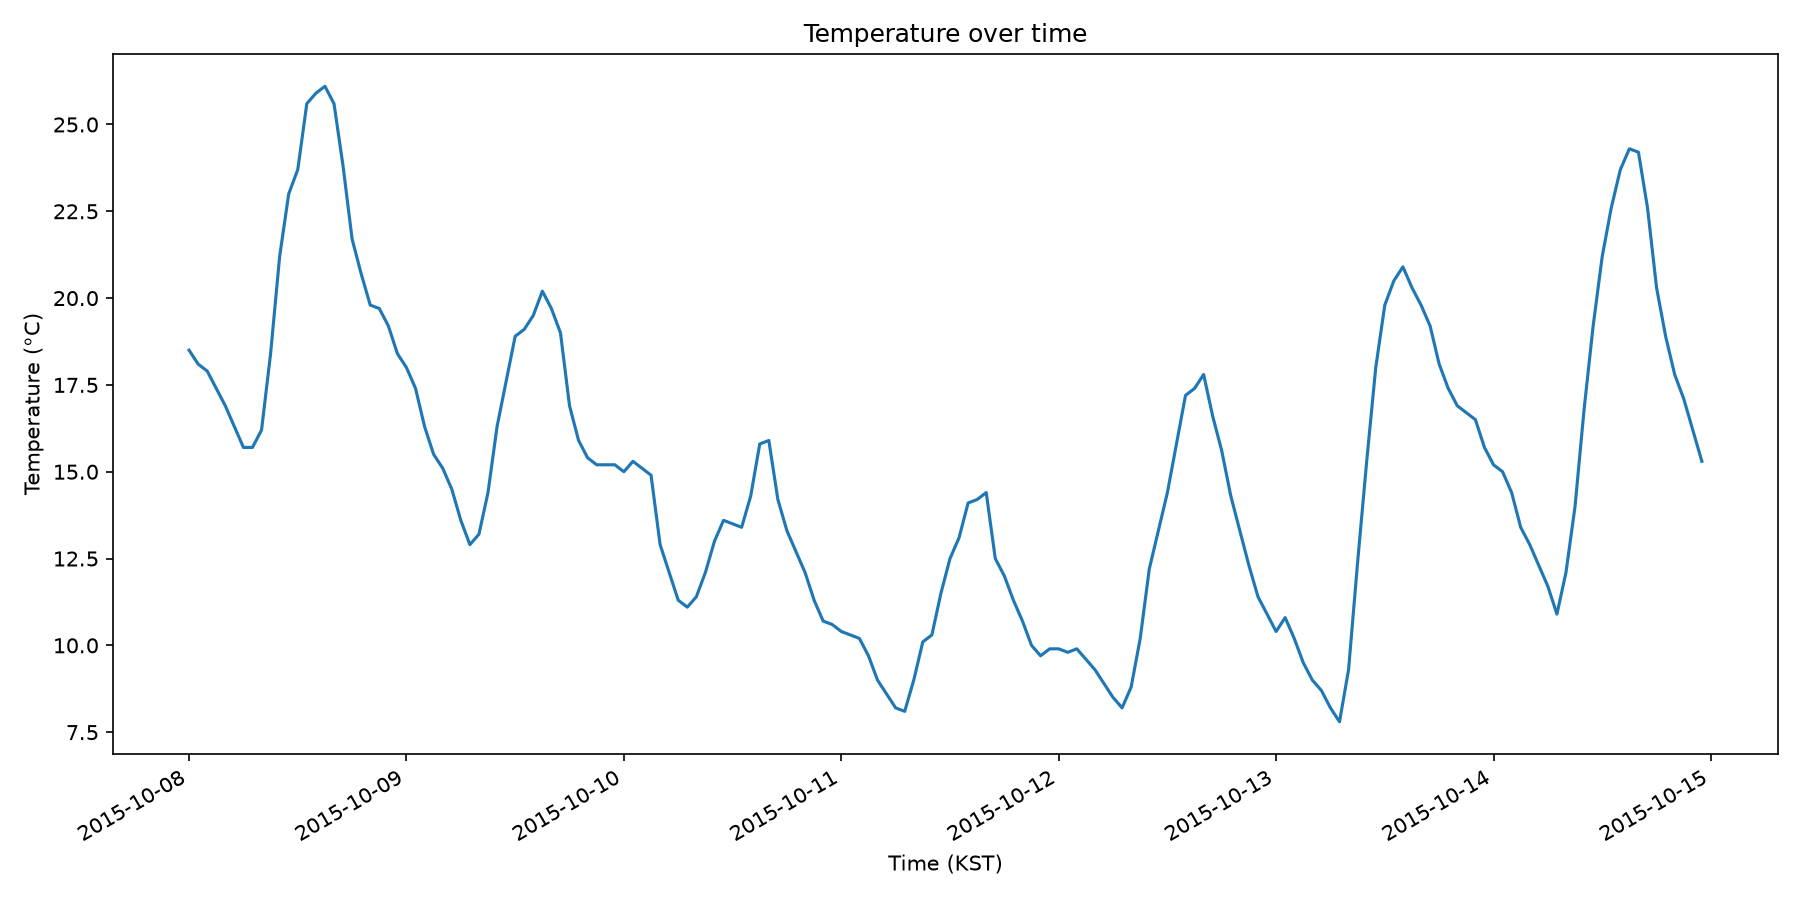

The table this chart was drawn from, first rows:
datetime, temperature_C, humidity_pct, wind_speed_ms
2015-10-08 00:00:00, 18.5, 67.0, 1.0
2015-10-08 01:00:00, 18.1, 68.0, 0.2
2015-10-08 02:00:00, 17.9, 70.0, 1.0
2015-10-08 03:00:00, 17.4, 73.0, 0.2
2015-10-08 04:00:00, 16.9, 76.0, 1.3
2015-10-08 05:00:00, 16.3, 81.0, 1.5
2015-10-08 06:00:00, 15.7, 83.0, 0.4
2015-10-08 07:00:00, 15.7, 82.0, 1.2
2015-10-08 08:00:00, 16.2, 79.0, 1.7
2015-10-08 09:00:00, 18.4, 67.0, 1.4
2015-10-08 10:00:00, 21.2, 58.0, 0.8
2015-10-08 11:00:00, 23.0, 43.0, 2.0
2015-10-08 12:00:00, 23.7, 35.0, 2.6
2015-10-08 13:00:00, 25.6, 34.0, 3.9
2015-10-08 14:00:00, 25.9, 28.0, 4.0
2015-10-08 15:00:00, 26.1, 34.0, 4.0
2015-10-08 16:00:00, 25.6, 32.0, 4.0
2015-10-08 17:00:00, 23.8, 33.0, 4.7
2015-10-08 18:00:00, 21.7, 47.0, 4.0
2015-10-08 19:00:00, 20.7, 65.0, 3.5
2015-10-08 20:00:00, 19.8, 77.0, 3.7
2015-10-08 21:00:00, 19.7, 76.0, 2.6
2015-10-08 22:00:00, 19.2, 75.0, 3.9
2015-10-08 23:00:00, 18.4, 74.0, 4.0
2015-10-09 00:00:00, 18.0, 74.0, 3.9
2015-10-09 01:00:00, 17.4, 73.0, 4.7
2015-10-09 02:00:00, 16.3, 62.0, 4.8
2015-10-09 03:00:00, 15.5, 70.0, 3.5
2015-10-09 04:00:00, 15.1, 70.0, 3.1
2015-10-09 05:00:00, 14.5, 71.0, 3.4
2015-10-09 06:00:00, 13.6, 68.0, 3.6
2015-10-09 07:00:00, 12.9, 54.0, 5.0
2015-10-09 08:00:00, 13.2, 50.0, 3.5
2015-10-09 09:00:00, 14.4, 42.0, 2.6
2015-10-09 10:00:00, 16.3, 32.0, 2.6
2015-10-09 11:00:00, 17.6, 26.0, 3.8
2015-10-09 12:00:00, 18.9, 20.0, 3.6
2015-10-09 13:00:00, 19.1, 20.0, 3.7
2015-10-09 14:00:00, 19.5, 21.0, 3.8
2015-10-09 15:00:00, 20.2, 26.0, 5.6
2015-10-09 16:00:00, 19.7, 27.0, 4.5
2015-10-09 17:00:00, 19.0, 30.0, 4.2
2015-10-09 18:00:00, 16.9, 35.0, 4.3
2015-10-09 19:00:00, 15.9, 36.0, 2.3
2015-10-09 20:00:00, 15.4, 35.0, 2.6
2015-10-09 21:00:00, 15.2, 39.0, 3.1
2015-10-09 22:00:00, 15.2, 39.0, 3.0
2015-10-09 23:00:00, 15.2, 44.0, 4.5
2015-10-10 00:00:00, 15.0, 50.0, 4.6
2015-10-10 01:00:00, 15.3, 52.0, 4.9
2015-10-10 02:00:00, 15.1, 55.0, 4.3
2015-10-10 03:00:00, 14.9, 58.0, 2.1
2015-10-10 04:00:00, 12.9, 69.0, 3.2
2015-10-10 05:00:00, 12.1, 72.0, 2.8
2015-10-10 06:00:00, 11.3, 89.0, 2.1
2015-10-10 07:00:00, 11.1, 90.0, 3.6
2015-10-10 08:00:00, 11.4, 88.0, 3.4
2015-10-10 09:00:00, 12.1, 84.0, 2.8
2015-10-10 10:00:00, 13.0, 82.0, 1.3
2015-10-10 11:00:00, 13.6, 80.0, 2.1
... 108 more rows
